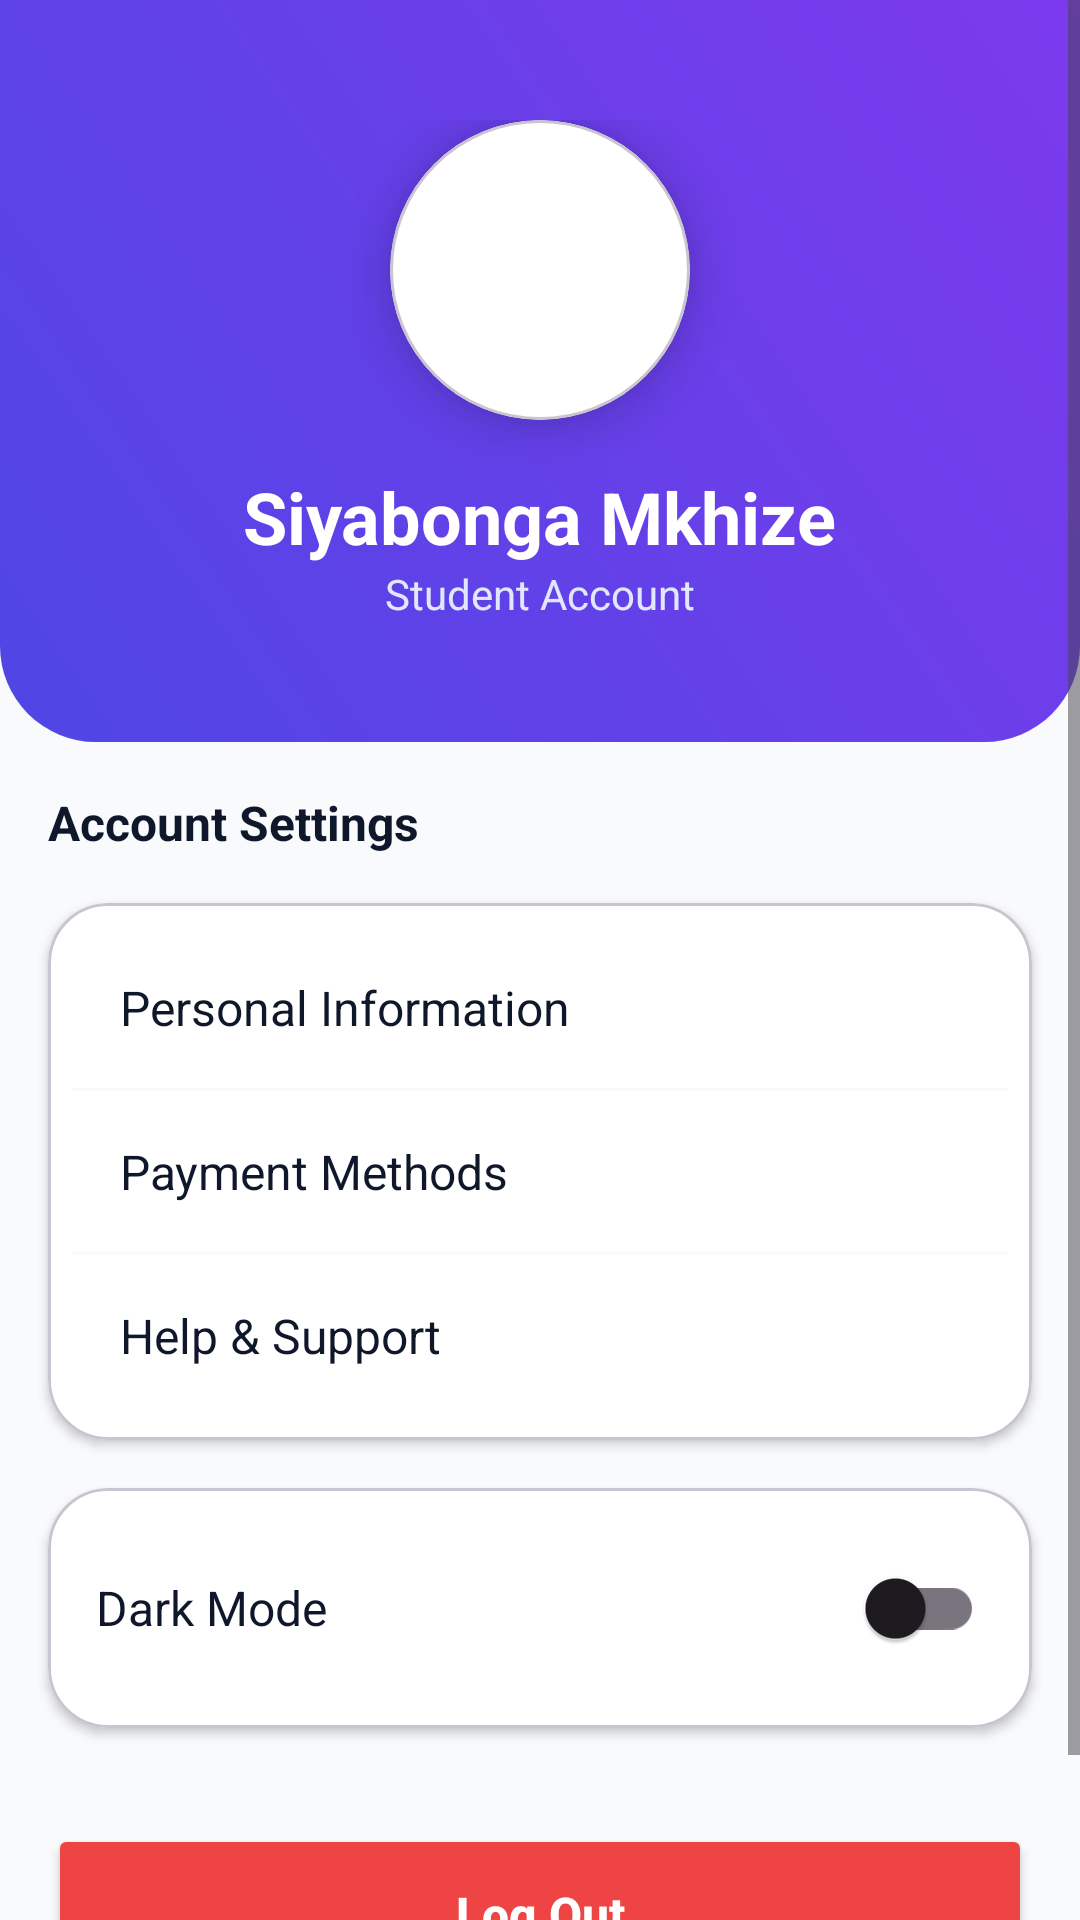

Android layout source for this screen:
<!-- AndroidManifest.xml: application theme Theme.CampusNestApp -->
<!-- res/layout/fragment_profile.xml -->
<?xml version="1.0" encoding="utf-8"?>
<ScrollView xmlns:android="http://schemas.android.com/apk/res/android"
    xmlns:app="http://schemas.android.com/apk/res-auto"
    android:layout_width="match_parent"
    android:layout_height="match_parent"
    android:background="@color/background"
    android:fillViewport="true">

    <LinearLayout
        android:layout_width="match_parent"
        android:layout_height="wrap_content"
        android:orientation="vertical"
        android:paddingBottom="32dp">

        
        <LinearLayout
            android:layout_width="match_parent"
            android:layout_height="wrap_content"
            android:background="@drawable/bg_gradient_header"
            android:orientation="vertical"
            android:gravity="center"
            android:paddingVertical="40dp">

            <com.google.android.material.card.MaterialCardView
                android:layout_width="100dp"
                android:layout_height="100dp"
                app:cardCornerRadius="50dp"
                app:cardBackgroundColor="@color/white"
                app:cardElevation="8dp">

                <ImageView
                    android:layout_width="60dp"
                    android:layout_height="60dp"
                    android:layout_gravity="center"
                    android:src="@drawable/ic_profile"
                    app:tint="@color/primary" />
            </com.google.android.material.card.MaterialCardView>

            <TextView
                android:id="@+id/tvProfileName"
                android:layout_width="wrap_content"
                android:layout_height="wrap_content"
                android:text="Siyabonga Mkhize"
                android:textColor="@color/white"
                android:textSize="24sp"
                android:textStyle="bold"
                android:layout_marginTop="16dp" />

            <TextView
                android:layout_width="wrap_content"
                android:layout_height="wrap_content"
                android:text="Student Account"
                android:textColor="#E0E7FF"
                android:textSize="14sp" />
        </LinearLayout>

        <TextView
            android:layout_width="wrap_content"
            android:layout_height="wrap_content"
            android:text="Account Settings"
            android:textSize="16sp"
            android:textStyle="bold"
            android:textColor="@color/text_main"
            android:layout_margin="16dp"/>

        <com.google.android.material.card.MaterialCardView
            android:layout_width="match_parent"
            android:layout_height="wrap_content"
            android:layout_marginHorizontal="16dp"
            app:cardCornerRadius="20dp"
            app:cardElevation="2dp"
            app:cardBackgroundColor="@color/white">

            <LinearLayout
                android:layout_width="match_parent"
                android:layout_height="wrap_content"
                android:orientation="vertical"
                android:padding="8dp">

                
                <TextView
                    android:id="@+id/tvPersonalInfo"
                    android:layout_width="match_parent"
                    android:layout_height="wrap_content"
                    android:text="Personal Information"
                    android:padding="16dp"
                    android:background="?attr/selectableItemBackground"
                    android:clickable="true"
                    android:focusable="true"
                    android:textColor="@color/text_main"
                    android:textSize="16sp" />
                <View android:layout_width="match_parent" android:layout_height="1dp" android:background="@color/background"/>

                
                <TextView
                    android:id="@+id/tvPaymentMethods"
                    android:layout_width="match_parent"
                    android:layout_height="wrap_content"
                    android:text="Payment Methods"
                    android:padding="16dp"
                    android:background="?attr/selectableItemBackground"
                    android:clickable="true"
                    android:focusable="true"
                    android:textColor="@color/text_main"
                    android:textSize="16sp" />
                <View android:layout_width="match_parent" android:layout_height="1dp" android:background="@color/background"/>

                
                <TextView
                    android:id="@+id/tvHelpSupport"
                    android:layout_width="match_parent"
                    android:layout_height="wrap_content"
                    android:text="Help &amp; Support"
                    android:padding="16dp"
                    android:background="?attr/selectableItemBackground"
                    android:clickable="true"
                    android:focusable="true"
                    android:textColor="@color/text_main"
                    android:textSize="16sp" />
            </LinearLayout>
        </com.google.android.material.card.MaterialCardView>

        
        <com.google.android.material.card.MaterialCardView
            android:layout_width="match_parent"
            android:layout_height="wrap_content"
            android:layout_marginHorizontal="16dp"
            android:layout_marginTop="16dp"
            app:cardCornerRadius="20dp"
            app:cardElevation="2dp"
            app:cardBackgroundColor="@color/white">

            <LinearLayout
                android:layout_width="match_parent"
                android:layout_height="wrap_content"
                android:orientation="horizontal"
                android:padding="16dp"
                android:gravity="center_vertical">

                <TextView
                    android:layout_width="0dp"
                    android:layout_height="wrap_content"
                    android:layout_weight="1"
                    android:text="Dark Mode"
                    android:textColor="@color/text_main"
                    android:textSize="16sp" />

                <com.google.android.material.switchmaterial.SwitchMaterial
                    android:id="@+id/switchDarkMode"
                    android:layout_width="wrap_content"
                    android:layout_height="wrap_content" />
            </LinearLayout>
        </com.google.android.material.card.MaterialCardView>

        <Button
            android:id="@+id/btnLogout"
            android:layout_width="match_parent"
            android:layout_height="60dp"
            android:layout_marginHorizontal="16dp"
            android:layout_marginTop="32dp"
            android:text="Log Out"
            android:textAllCaps="false"
            android:textSize="16sp"
            android:textStyle="bold"
            android:textColor="@color/white"
            android:backgroundTint="@color/red"
            app:cornerRadius="20dp" />

    </LinearLayout>
</ScrollView>
<!-- resources referenced by this layout -->
<resources>
  <color name="background">#F8FAFC</color>
  <color name="primary">#4F46E5</color>
  <color name="red">#EF4444</color>
  <color name="text_main">#0F172A</color>
  <color name="white">#FFFFFF</color>
  <!-- drawable bg_gradient_header (drawable) -->
  <?xml version="1.0" encoding="utf-8"?>
  <shape xmlns:android="http://schemas.android.com/apk/res/android">
      <gradient
          android:startColor="#4F46E5"
          android:endColor="#7C3AED"
          android:angle="45" />
      <corners
          android:bottomLeftRadius="32dp"
          android:bottomRightRadius="32dp" />
  </shape>
  <style name="Theme.CampusNestApp" parent="Base.Theme.CampusNestApp" />
  <style name="Base.Theme.CampusNestApp" parent="Theme.Material3.DayNight.NoActionBar">
          
          
      </style>
</resources>
